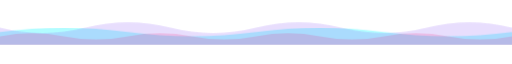
t = 0.00 s
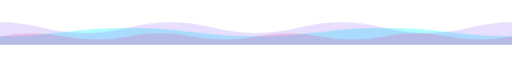
t = 4.50 s
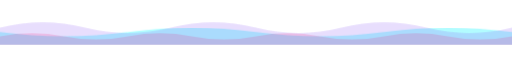
t = 9.00 s

The animated SVG that drew these frames (rendered in a browser with its animation timeline set to each time). Animation: 1 CSS @keyframes rule; frames cover the first 9.00 s, repeats indefinitely.

<svg xmlns="http://www.w3.org/2000/svg" viewBox="0 0 1200 60" width="1200" height="60">
  <style>
    .w1 { animation: wave 12s linear infinite; }
    .w2 { animation: wave 18s linear infinite; }
    .w3 { animation: wave 9s linear infinite; }
    @keyframes wave {
      0% { transform: translateX(0); }
      100% { transform: translateX(-1200px); }
    }
  </style>
  <path class="w1" fill="#00F5FF" opacity="0.3" d="M 0 30 Q 150 10 300 30 T 600 30 T 900 30 T 1200 30 T 1500 30 T 1800 30 T 2100 30 T 2400 30 L 2400 60 L 0 60 Z" />
  <path class="w2" fill="#8B5CF6" opacity="0.2" d="M 0 20 Q 100 45 200 20 T 400 20 T 600 20 T 800 20 T 1000 20 T 1200 20 T 1400 20 T 1600 20 T 1800 20 T 2000 20 T 2200 20 T 2400 20 L 2400 60 L 0 60 Z" />
  <path class="w3" fill="#FF006E" opacity="0.15" d="M 0 40 Q 75 25 150 40 T 300 40 T 450 40 T 600 40 T 750 40 T 900 40 T 1050 40 T 1200 40 T 1350 40 T 1500 40 T 1650 40 T 1800 40 T 1950 40 T 2100 40 T 2250 40 T 2400 40 L 2400 60 L 0 60 Z" />
</svg>
